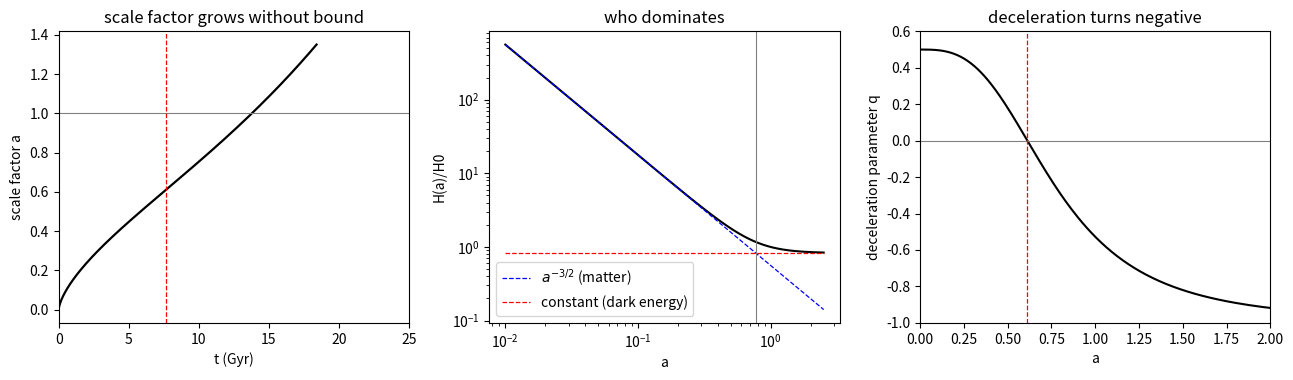

Write the Python code that produced this figure.
# lab04_cosmology.py --- matter era to dark-energy era, Planck 2018 parameters
# Depends on numpy, matplotlib.
import numpy as np
import matplotlib.pyplot as plt

H0_kmsMpc = 67.4                       # km/s/Mpc, Planck 2018
Mpc_m = 3.0856775814913673e22          # m
H0 = H0_kmsMpc * 1.0e3 / Mpc_m         # 1/s
Om, OL = 0.315, 0.685                  # flat LCDM
Gyr = 3.15576e16                       # s in one Julian gigayear


def E(a):
    return np.sqrt(Om / a ** 3 + OL)


def trapz(y, x):
    # 手写梯形积分，避免依赖 numpy 2.0 才有的 np.trapezoid
    return np.sum(0.5 * (y[1:] + y[:-1]) * np.diff(x))


def dadt(a):
    return H0 * a * E(a)


# --- 1. age of the universe: t0 = int da / (a H(a)), integrate in x = ln a ---
x = np.linspace(-30.0, 0.0, 400001)
integrand = 1.0 / np.sqrt(Om * np.exp(-3.0 * x) + OL)
t0 = trapz(integrand, x) / H0
print("Hubble time 1/H0 = %.4f Gyr" % (1.0 / H0 / Gyr))
print("age of the universe = %.4f Gyr   (Planck 2018: 13.797 Gyr)" % (t0 / Gyr))

# --- 2. a(t) by RK4, starting deep in the matter era ---
a0, tmax = 1.0e-3, 0.0
a = a0
t = 0.0
dt = 1.0e-5 * (1.0 / H0)               # small compared with 1/H0
ts, as_ = [0.0], [a]
while a < 1.35:
    k1 = dadt(a)
    k2 = dadt(a + 0.5 * dt * k1)
    k3 = dadt(a + 0.5 * dt * k2)
    k4 = dadt(a + dt * k3)
    a += dt / 6.0 * (k1 + 2.0 * k2 + 2.0 * k3 + k4)
    t += dt
    ts.append(t)
    as_.append(a)
ts = np.array(ts) / Gyr
as_ = np.array(as_)
print("a = 1 reached at cosmic time %.4f Gyr" % np.interp(1.0, as_, ts))

# --- 3. characteristic epochs ---
a_eq = (Om / OL) ** (1.0 / 3.0)        # matter density equals dark energy
a_acc = (Om / (2.0 * OL)) ** (1.0 / 3.0)   # deceleration turns into acceleration
print("matter/dark-energy equality: a = %.4f  (z = %.3f)" % (a_eq, 1.0 / a_eq - 1.0))
print("acceleration begins at a = %.4f  (z = %.3f), t = %.3f Gyr"
      % (a_acc, 1.0 / a_acc - 1.0, np.interp(a_acc, as_, ts)))
print("")
print("%8s %10s %10s %12s" % ("a", "H(a)/H0", "q(a)", "t / Gyr"))
for av in (0.01, 0.1, 0.5, a_eq, 0.9, 1.0, 1.3):
    q = (0.5 * Om / av ** 3 - OL) / E(av) ** 2
    print("%8.4f %10.4f %10.4f %12.4f" % (av, E(av), q, np.interp(av, as_, ts)))

fig, ax = plt.subplots(1, 3, figsize=(13.0, 3.9))
ax[0].plot(ts, as_, "k-", lw=1.6)
ax[0].axhline(1.0, color="gray", lw=0.8)
ax[0].axvline(np.interp(a_acc, as_, ts), color="r", ls="--", lw=0.9)
ax[0].set_xlim(0.0, 25.0)
ax[0].set_xlabel("t (Gyr)")
ax[0].set_ylabel("scale factor a")
ax[0].set_title("scale factor grows without bound")

av = np.logspace(-2.0, 0.4, 400)
ax[1].loglog(av, E(av), "k-")
ax[1].loglog(av, np.sqrt(Om) * av ** -1.5, "b--", lw=0.9, label="$a^{-3/2}$ (matter)")
ax[1].loglog(av, np.sqrt(OL) * np.ones_like(av), "r--", lw=0.9, label="constant (dark energy)")
ax[1].axvline(a_eq, color="gray", lw=0.8)
ax[1].set_xlabel("a")
ax[1].set_ylabel("H(a)/H0")
ax[1].set_title("who dominates")
ax[1].legend()

q = (0.5 * Om / av ** 3 - OL) / E(av) ** 2
ax[2].plot(av, q, "k-")
ax[2].axhline(0.0, color="gray", lw=0.8)
ax[2].axvline(a_acc, color="r", ls="--", lw=0.9)
ax[2].set_xlim(0.0, 2.0)
ax[2].set_ylim(-1.0, 0.6)
ax[2].set_xlabel("a")
ax[2].set_ylabel("deceleration parameter q")
ax[2].set_title("deceleration turns negative")
fig.tight_layout()
plt.show()
